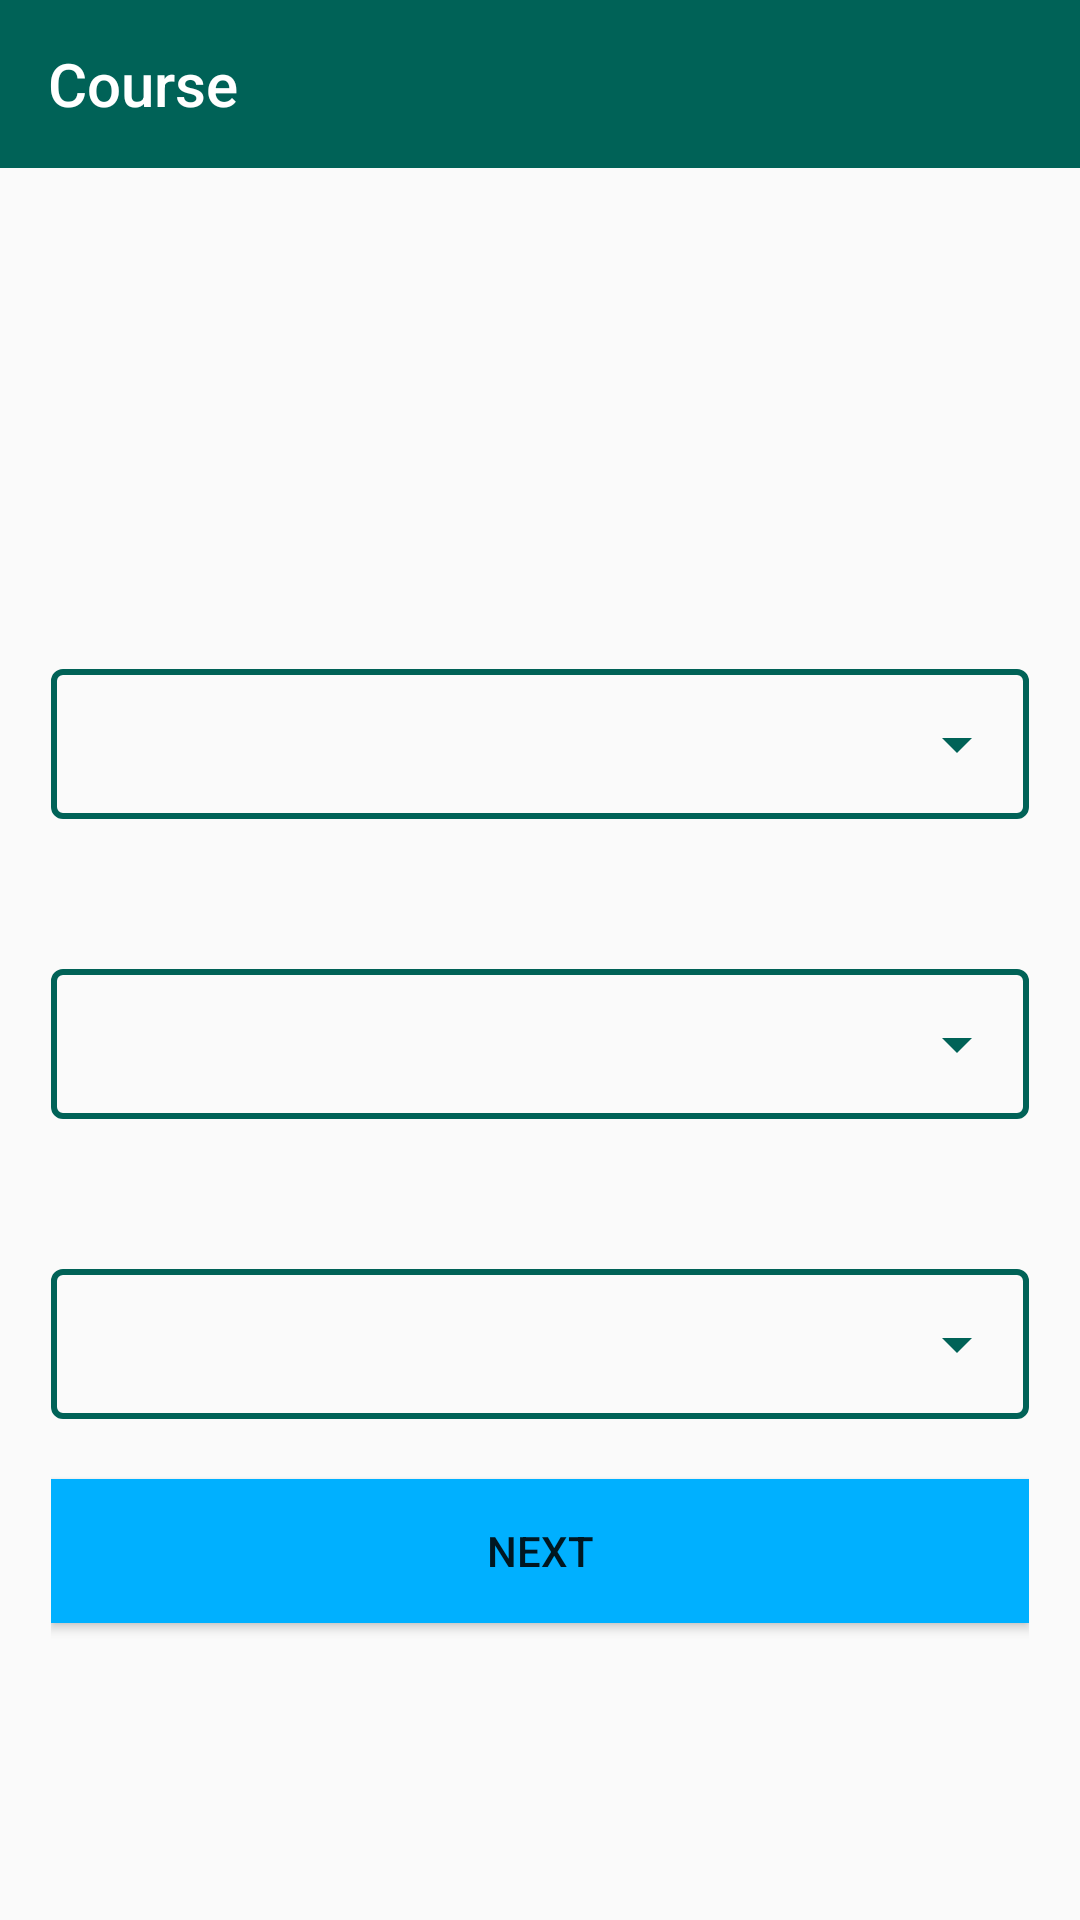

The Android layout XML behind this screen, and the referenced resources:
<!-- AndroidManifest.xml: application theme Theme.ICE_ATTENDANCE -->
<!-- res/layout/activity_select_course.xml -->
<?xml version="1.0" encoding="utf-8"?>
<LinearLayout xmlns:android="http://schemas.android.com/apk/res/android"
    xmlns:app="http://schemas.android.com/apk/res-auto"
    xmlns:tools="http://schemas.android.com/tools"
    android:layout_width="match_parent"
    android:layout_height="match_parent"
    tools:context=".SelectCourseActivity"
    android:orientation="vertical"

    >


    <androidx.appcompat.widget.Toolbar
        android:id="@+id/toolbar"
        android:layout_width="match_parent"
        android:layout_height="wrap_content"
        app:titleTextColor="@color/white"
        app:title="Course"
        android:background="@color/colorPrimary"


        />

    <LinearLayout
        android:padding="17dp"
        android:layout_width="match_parent"
        android:layout_height="match_parent"
        android:orientation="vertical"
        android:layout_gravity="center">


        <LinearLayout
            android:layout_marginTop="150dp"
            android:layout_width="match_parent"
            android:layout_height="wrap_content"
            android:background="@drawable/shape_border">

            <Spinner
                android:id="@+id/courseTermSpinnerT"
                android:layout_width="match_parent"
                android:layout_height="50dp"
                android:backgroundTint="@color/colorPrimary"
                />


        </LinearLayout>



        <LinearLayout
            android:layout_marginTop="50dp"
            android:layout_width="match_parent"
            android:layout_height="wrap_content"
            android:background="@drawable/shape_border">
            
            <Spinner
                android:id="@+id/courseTitleSpinnerT"
                android:layout_width="match_parent"
                android:layout_height="50dp"
                android:backgroundTint="@color/colorPrimary"
                />
            
            
        </LinearLayout>

        <LinearLayout
            android:layout_marginTop="50dp"
            android:layout_width="match_parent"
            android:layout_height="wrap_content"
            android:background="@drawable/shape_border">

            <Spinner
                android:id="@+id/courseBatchSpinnerT"
                android:layout_width="match_parent"
                android:layout_height="50dp"
                android:backgroundTint="@color/colorPrimary"
                />


        </LinearLayout>

        <Button
            android:id="@+id/tsNextBtn"
            android:layout_width="match_parent"
            android:layout_height="wrap_content"
            android:background="#00B0FF"
            android:layout_marginTop="20dp"
            android:text="Next"
            />





    </LinearLayout>


</LinearLayout>
<!-- resources referenced by this layout -->
<resources>
  <color name="colorPrimary">#006257</color>
  <color name="white">#FFFFFFFF</color>
  <!-- drawable shape_border (drawable) -->
  <?xml version="1.0" encoding="utf-8"?>
  <shape android:shape="rectangle"
  
      xmlns:android="http://schemas.android.com/apk/res/android" >
  
      <stroke
          android:color="@color/colorPrimary"
          android:width="2dp"
  
          >
  
  
      </stroke>
  
      <corners android:radius="3dp"/>
  
  </shape>
  <style name="Theme.ICE_ATTENDANCE" parent="Theme.AppCompat.Light.NoActionBar">
          
          <item name="colorPrimary">@color/purple_500</item>
          <item name="colorPrimaryVariant">@color/purple_700</item>
          <item name="colorOnPrimary">@color/white</item>
          
          <item name="colorSecondary">@color/teal_200</item>
          <item name="colorSecondaryVariant">@color/teal_700</item>
          <item name="colorOnSecondary">@color/black</item>
          
          <item name="android:statusBarColor" tools:targetApi="l">?attr/colorPrimaryVariant</item>
          
      </style>
  <color name="purple_500">#FF6200EE</color>
  <color name="purple_700">#FF3700B3</color>
  <color name="teal_200">#FF03DAC5</color>
  <color name="teal_700">#FF018786</color>
  <color name="black">#FF000000</color>
</resources>
